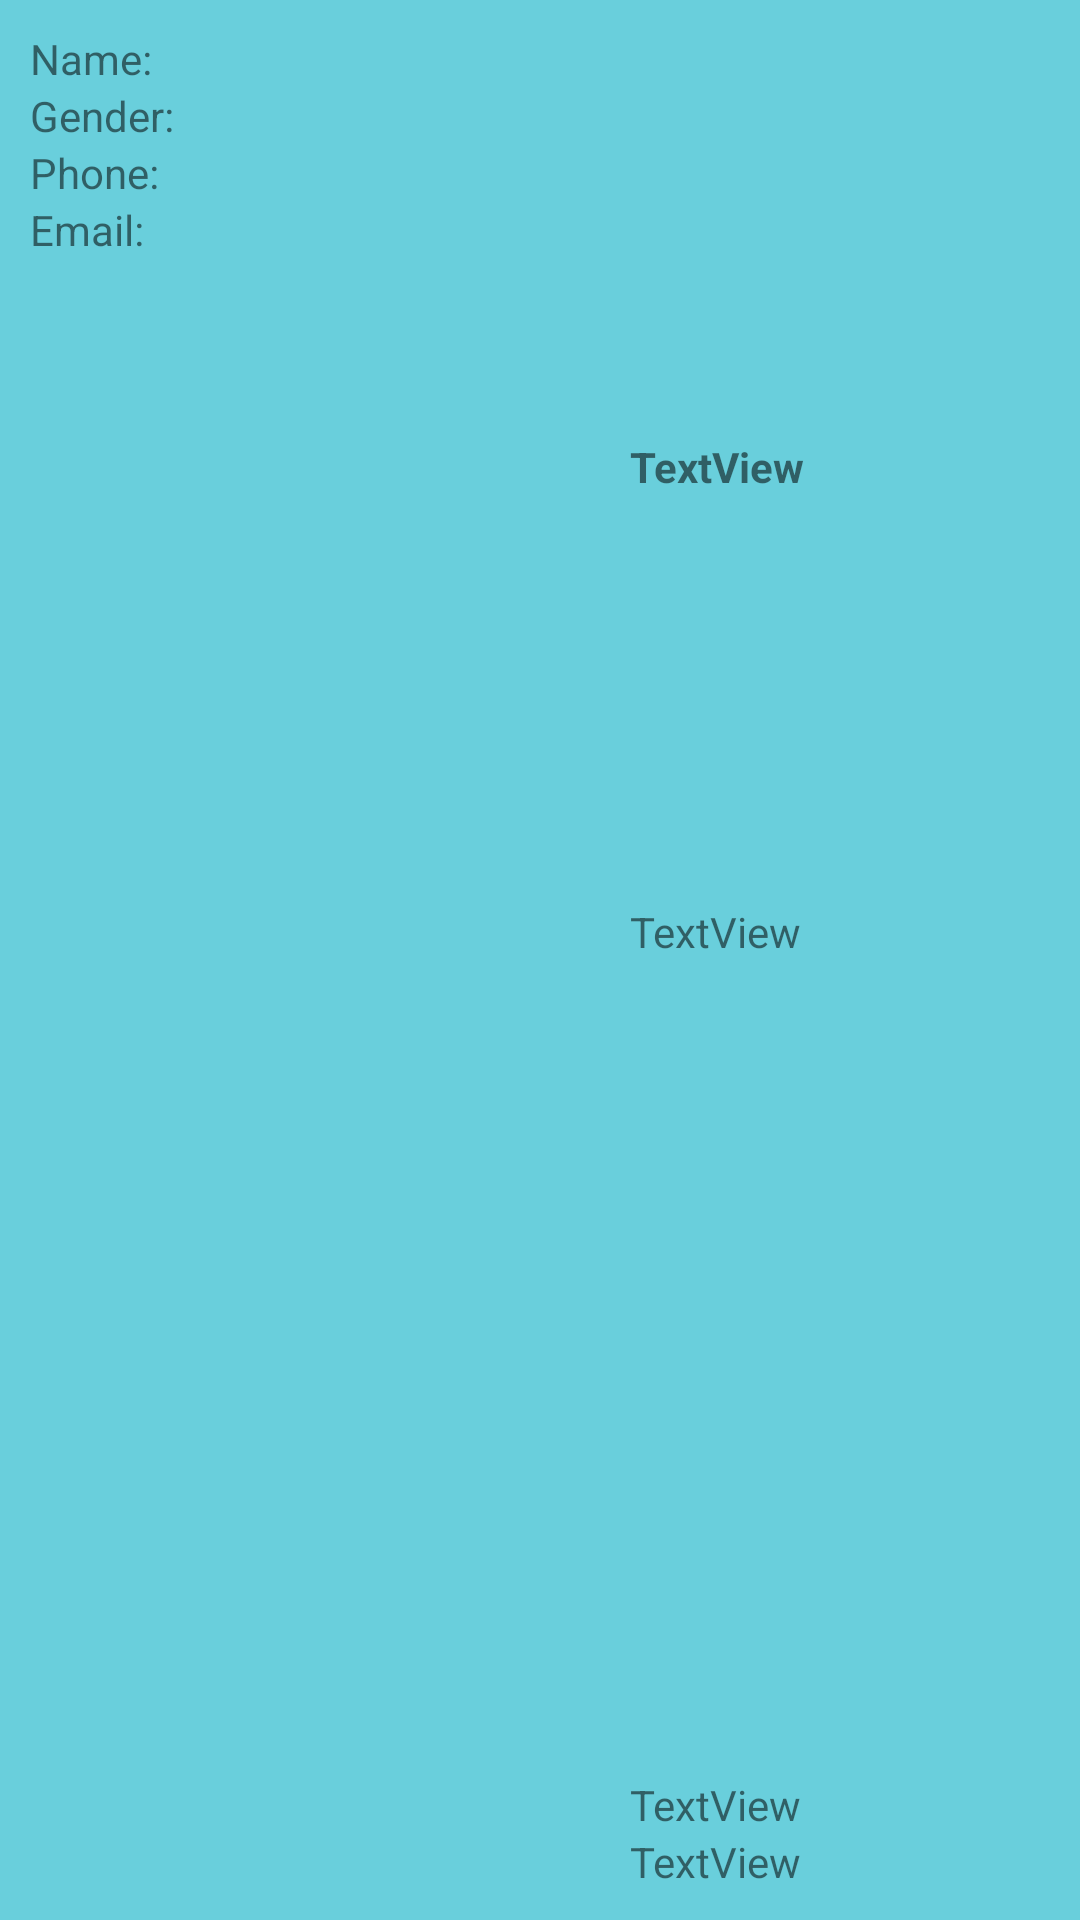

The Android layout XML behind this screen, and the referenced resources:
<!-- AndroidManifest.xml: application theme Theme.QueVVSE150165_Lab10 -->
<!-- res/layout/trainee_list_item.xml -->
<?xml version="1.0" encoding="utf-8"?>
<LinearLayout xmlns:android="http://schemas.android.com/apk/res/android"
    xmlns:app="http://schemas.android.com/apk/res-auto"
    android:layout_width="match_parent"
    android:layout_height="wrap_content"
    android:layout_marginBottom="10dp"
    android:background="#69CFDC"
    android:padding="10dp"
    android:weightSum="10">

    <LinearLayout
        android:layout_width="match_parent"
        android:layout_height="wrap_content"
        android:layout_weight="4"
        android:orientation="vertical">

        <TextView
            android:id="@+id/textView11"
            android:layout_width="match_parent"
            android:layout_height="wrap_content"
            android:gravity="center_vertical"
            android:text="Name: " />

        <TextView
            android:id="@+id/textView6"
            android:layout_width="match_parent"
            android:layout_height="wrap_content"
            android:gravity="center_vertical"
            android:text="Gender: " />

        <TextView
            android:id="@+id/textView12"
            android:layout_width="match_parent"
            android:layout_height="wrap_content"
            android:gravity="center_vertical"
            android:text="Phone: " />

        <TextView
            android:id="@+id/textView8"
            android:layout_width="match_parent"
            android:layout_height="wrap_content"
            android:gravity="center_vertical"
            android:text="Email: " />

    </LinearLayout>

    <LinearLayout
        android:layout_width="match_parent"
        android:layout_height="match_parent"
        android:layout_weight="3"
        android:orientation="vertical">

        <TextView
            android:id="@+id/tvName"
            android:layout_width="match_parent"
            android:layout_height="wrap_content"
            android:layout_weight="6"
            android:gravity="center|start"
            android:text="TextView"
            android:textSize="14sp"
            android:textStyle="bold" />

        <TextView
            android:id="@+id/tvGender"
            android:layout_width="match_parent"
            android:layout_height="wrap_content"
            android:layout_weight="6"
            android:text="TextView" />

        <TextView
            android:id="@+id/tvPhone"
            android:layout_width="match_parent"
            android:layout_height="wrap_content"
            android:text="TextView" />

        <TextView
            android:id="@+id/tvEmail"
            android:layout_width="match_parent"
            android:layout_height="wrap_content"
            android:text="TextView" />
    </LinearLayout>

    <LinearLayout
        android:layout_width="wrap_content"
        android:layout_height="match_parent"
        android:layout_weight="3"
        android:orientation="vertical"
        android:weightSum="10">

        <ImageView
            android:id="@+id/updateBtn"
            android:layout_width="wrap_content"
            android:layout_height="wrap_content"
            android:layout_weight="5"
            android:padding="5dp"
            app:srcCompat="@drawable/edit_icon" />

        <ImageView
            android:id="@+id/deleteBtn"
            android:layout_width="wrap_content"
            android:layout_height="wrap_content"
            android:layout_weight="5"
            android:padding="5dp"
            app:srcCompat="@drawable/delete_icon" />

    </LinearLayout>

</LinearLayout>
<!-- resources referenced by this layout -->
<resources>
  <style name="Theme.QueVVSE150165_Lab10" parent="Theme.MaterialComponents.DayNight.DarkActionBar">
          
          <item name="colorPrimary">@color/purple_500</item>
          <item name="colorPrimaryVariant">@color/purple_700</item>
          <item name="colorOnPrimary">@color/white</item>
          
          <item name="colorSecondary">@color/teal_200</item>
          <item name="colorSecondaryVariant">@color/teal_700</item>
          <item name="colorOnSecondary">@color/black</item>
          
          <item name="android:statusBarColor">?attr/colorPrimaryVariant</item>
          
      </style>
  <!-- not gathered from this repository: default colours our renderer supplied (Android Studio template values) -->
  <color name="purple_500">#FF6200EE</color>
  <color name="purple_700">#FF3700B3</color>
  <color name="teal_200">#FF03DAC5</color>
  <color name="teal_700">#FF018786</color>
  <color name="black">#FF000000</color>
  <color name="white">#FFFFFFFF</color>
</resources>
